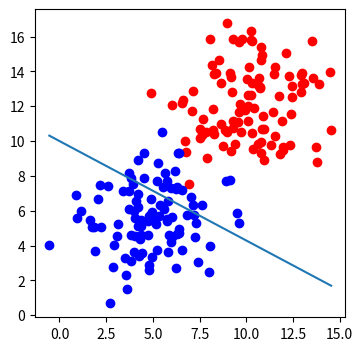

This chart was generated by the following Python code:
import numpy as np
import matplotlib.pyplot as plt
%matplotlib inline
 
 
def draw(x1,x2):
  ln=plt.plot(x1,x2)
 
def sigmoid(score):
  return 1/(1+np.exp(-score))
  
n_pts=100
np.random.seed(0)
bias= np.ones(n_pts)
top_region=np.array([np.random.normal(10,2,n_pts), np.random.normal(12,2,n_pts), bias]).T
bottom_region= np.array([np.random.normal(5,2, n_pts), np.random.normal(6,2, n_pts), bias]).T
all_points=np.vstack((top_region, bottom_region))
w1=-0.2
w2=-0.35
b=3.5
line_paramters = np.matrix([w1,w2,b]).T
x1=np.array([bottom_region[:,0].min(), top_region[:,0].max()])
x2= -b/w2 + (x1*(-w1/w2))
 
linear_combination= all_points*line_paramters 
probabilities= sigmoid(linear_combination)
print(probabilities)    
_, ax= plt.subplots(figsize=(4,4))
ax.scatter(top_region[:,0], top_region[:,1], color='r')
ax.scatter(bottom_region[:,0], bottom_region[:,1], color='b')
draw(x1,x2)
plt.show()